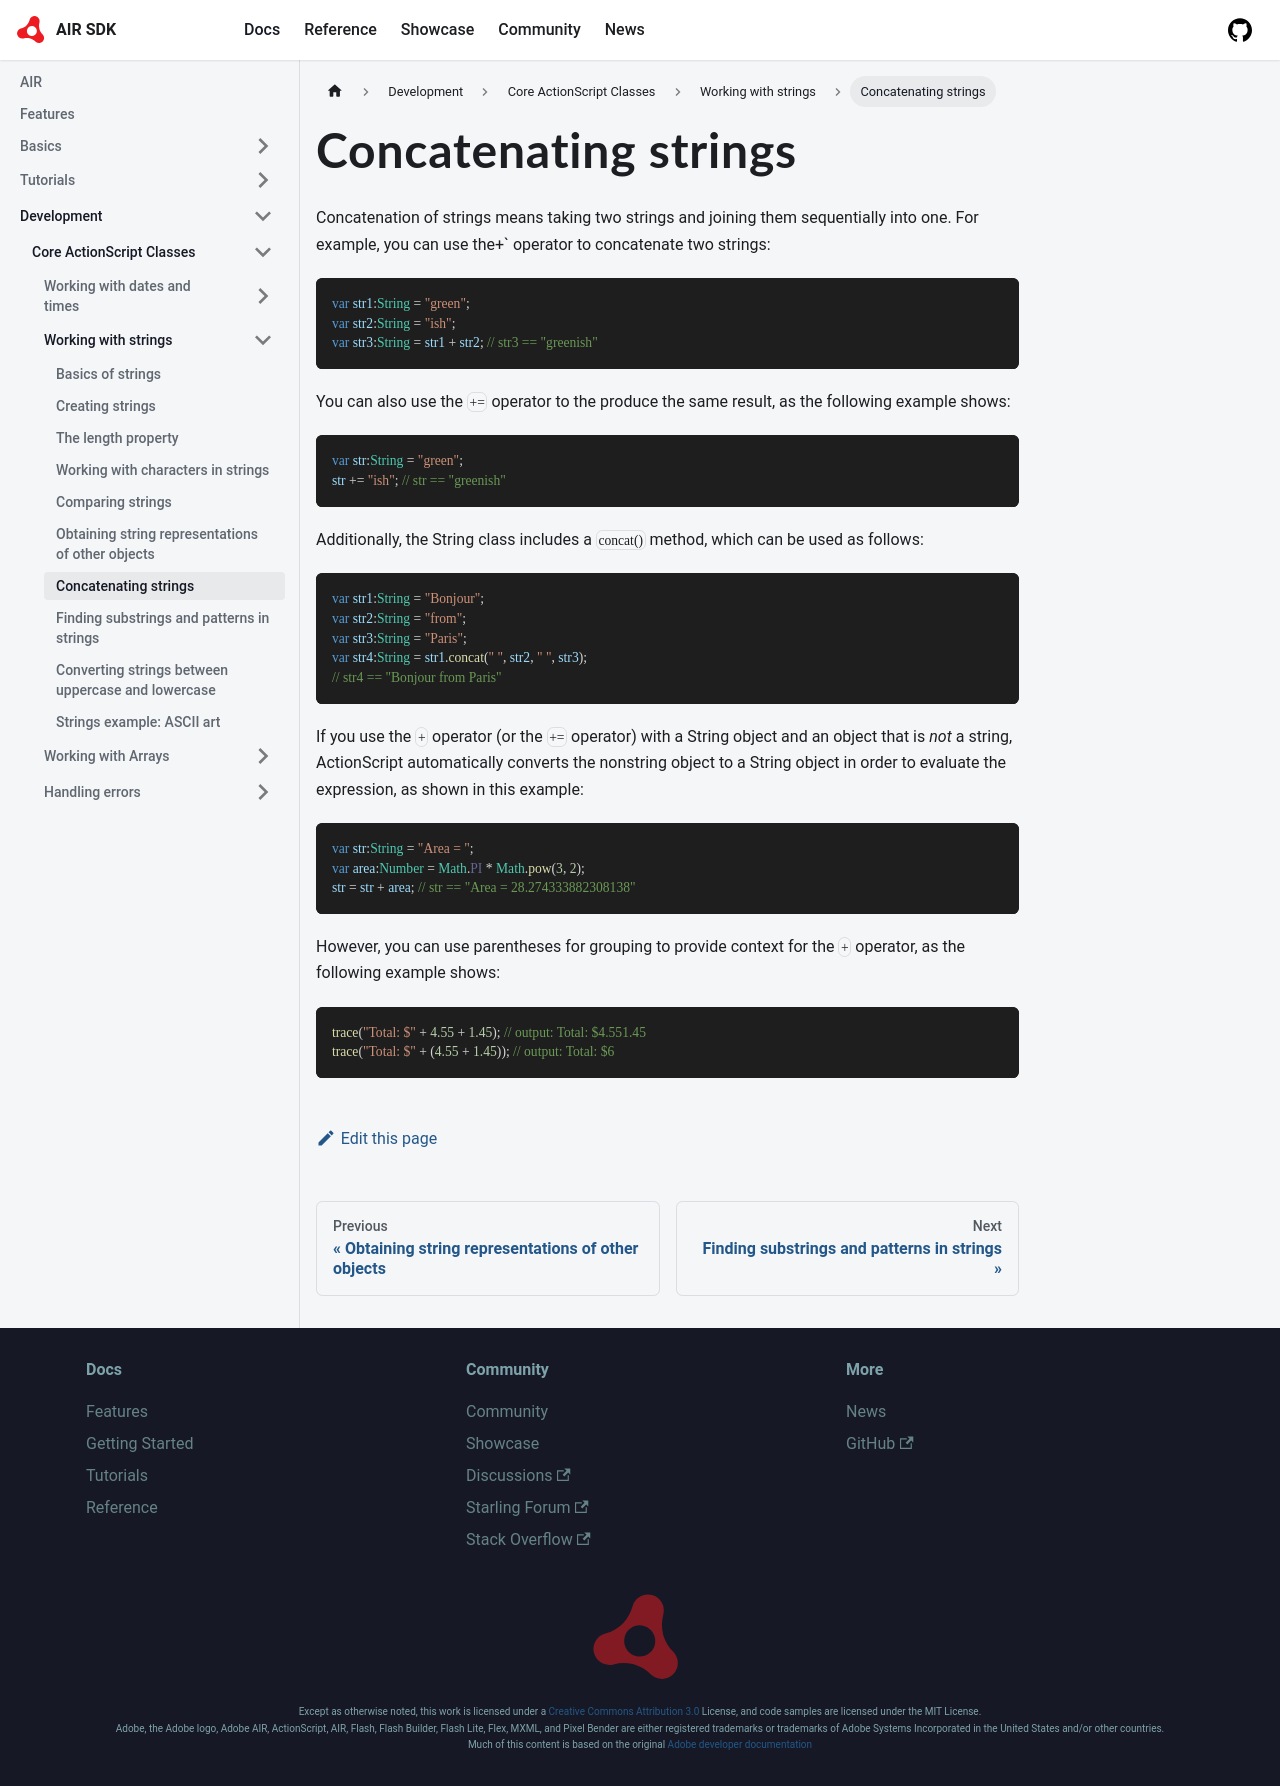

repository: airsdk/airsdk.dev · page: docs/development/core-actionscript-classes/working-with-strings/concatenating-strings.html · generator: docusaurus

---
sidebar_position: 7
---

# Concatenating strings

Concatenation of strings means taking two strings and joining them sequentially
into one. For example, you can use the+` operator to concatenate two strings:

```actionscript
var str1:String = "green";
var str2:String = "ish";
var str3:String = str1 + str2; // str3 == "greenish"
```

You can also use the `+=` operator to the produce the same result, as the
following example shows:

```actionscript
var str:String = "green";
str += "ish"; // str == "greenish"
```

Additionally, the String class includes a `concat()` method, which can be used
as follows:

```actionscript
var str1:String = "Bonjour";
var str2:String = "from";
var str3:String = "Paris";
var str4:String = str1.concat(" ", str2, " ", str3);
// str4 == "Bonjour from Paris"
```

If you use the `+` operator (or the `+=` operator) with a String object and an
object that is _not_ a string, ActionScript automatically converts the nonstring
object to a String object in order to evaluate the expression, as shown in this
example:

```actionscript
var str:String = "Area = ";
var area:Number = Math.PI * Math.pow(3, 2);
str = str + area; // str == "Area = 28.274333882308138"
```

However, you can use parentheses for grouping to provide context for the `+`
operator, as the following example shows:

```actionscript
trace("Total: $" + 4.55 + 1.45); // output: Total: $4.551.45
trace("Total: $" + (4.55 + 1.45)); // output: Total: $6
```
